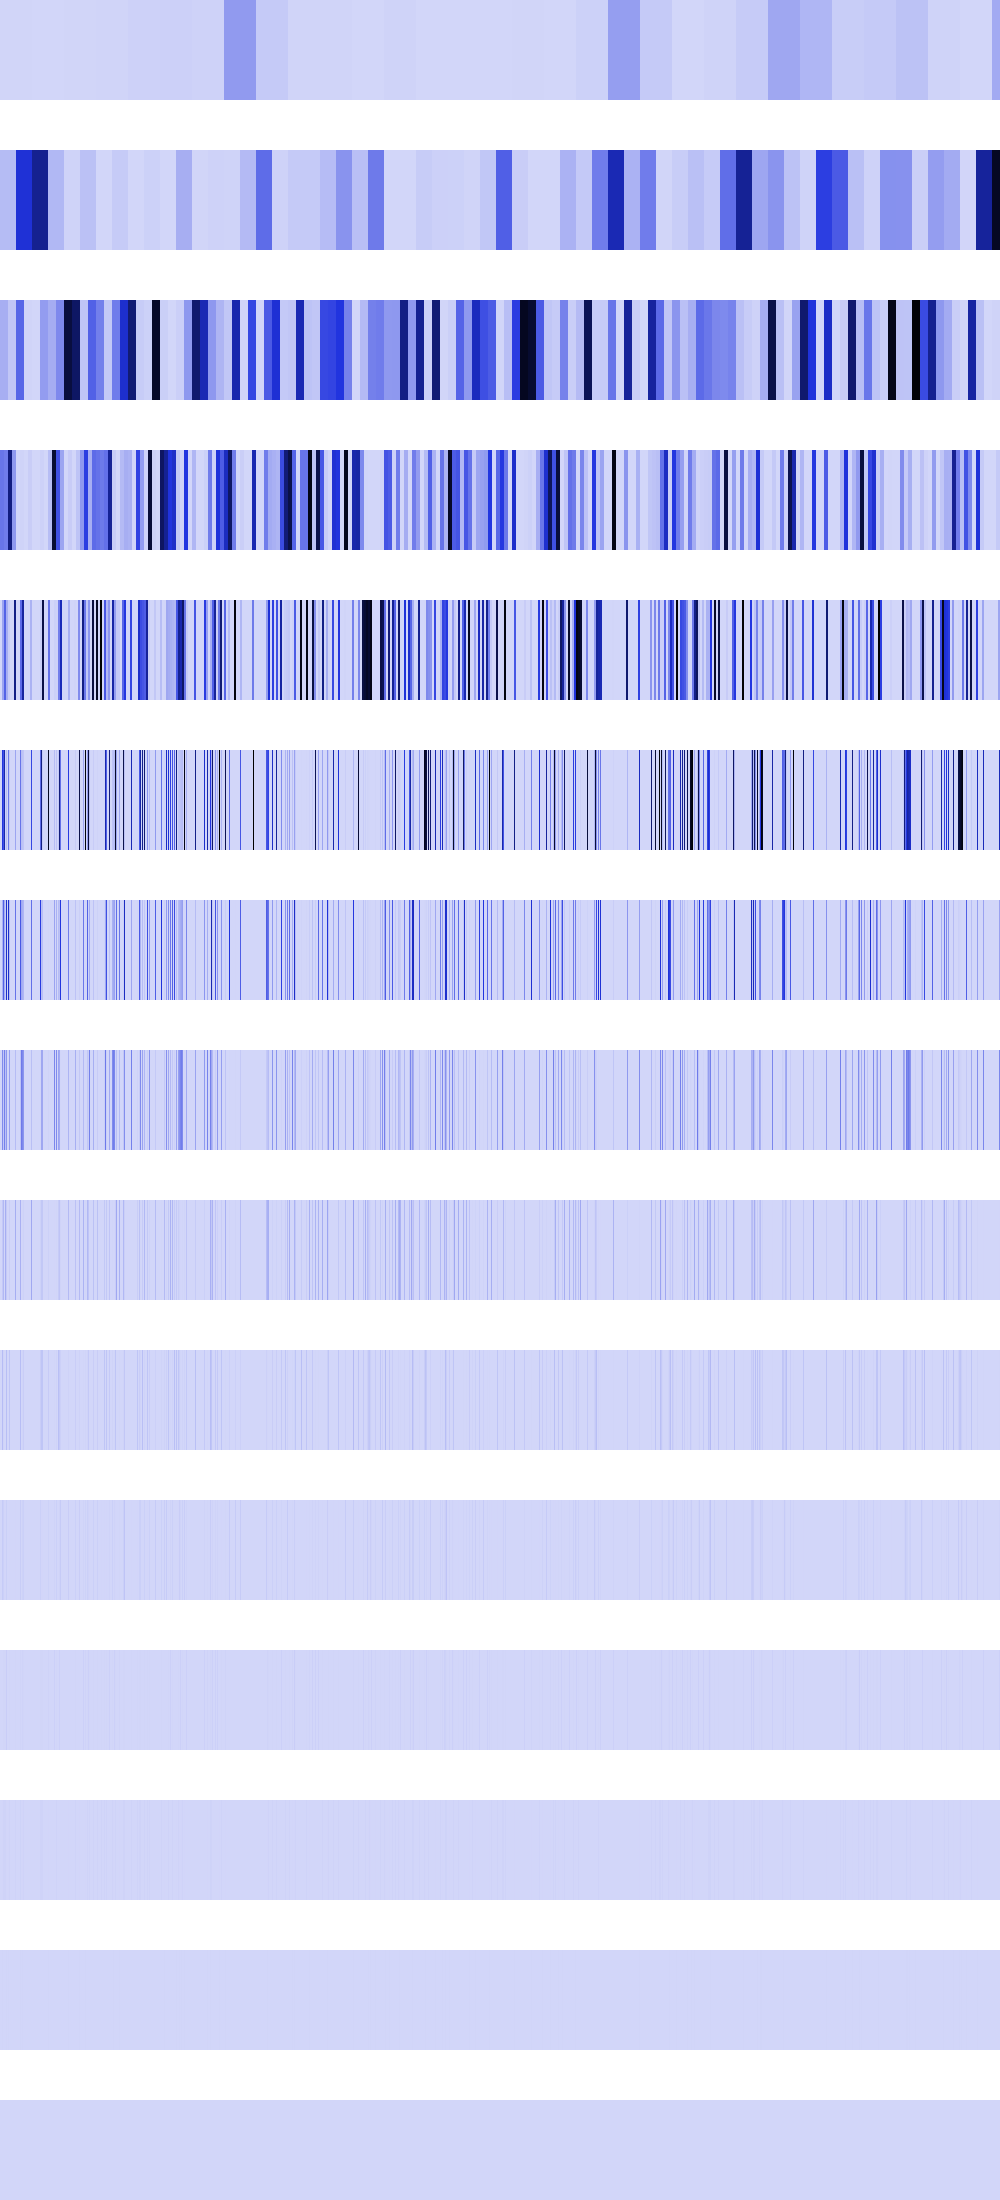

Values plotted in this chart, from the file beside it:
4112831, 4112831, 4112831, 4112831, 4112831, 4112831, 4112831, 4112831, 4112831, 4112831, 4112831, 4112831, 4112831, 4112831, 4112831, 4112831, 4112831, 4112831, 4112831, 4112831, 4112831, 4112831, 4112831, 4112831
77864080, 77864080, 77864080, 77864080, 77864080, 77864080, 77864080, 77864080, 77864080, 77864080, 77864080, 77864080, 77864080, 77864080, 77864080, 77864080, 502472736, 502472736, 502472736, 502472736, 502472736, 502472736, 502472736, 502472736
116984112, 116984112, 116984112, 116984112, 116984112, 116984112, 116984112, 116984112, 46676568, 46676568, 46676568, 46676568, 46676568, 46676568, 46676568, 46676568, 329206816, 329206816, 329206816, 329206816, 329206816, 329206816, 329206816, 329206816
284393536, 284393536, 284393536, 284393536, 263221232, 263221232, 263221232, 263221232, 731165632, 731165632, 731165632, 731165632, 178914816, 178914816, 178914816, 178914816, 0, 0, 0, 0, 10240000, 10240000, 10240000, 10240000
0, 0, 146311008, 146311008, 339738624, 339738624, 116984112, 116984112, 25563136, 25563136, 0, 0, 0, 0, 715659264, 715659264, 0, 0, 0, 0, 318833504, 318833504, 652083648, 652083648
0, 0, 467936448, 388562944, 616628224, 14745600, 69222400, 0, 272645888, 40960000, 0, 0, 0, 0, 0, 144769024, 0, 0, 0, 0, 289815360, 67108864, 57032704, 47775744
0, 0, 106463232, 340918272, 125960192, 29491200, 537165824, 0, 528515072, 81920000, 0, 0, 0, 0, 0, 289538048, 0, 0, 0, 0, 371884032, 134217728, 114065408, 95551488
0, 0, 220266496, 44302336, 251920384, 58982400, 185139200, 0, 65536, 163840000, 0, 0, 0, 0, 0, 75759616, 0, 0, 0, 0, 55902208, 268435456, 228130816, 191102976
0, 0, 37879808, 88604672, 524288, 117964800, 34734080, 0, 131072, 25690112, 0, 0, 0, 0, 0, 117964800, 0, 0, 0, 0, 111804416, 0, 3276800, 13107200
0, 0, 75759616, 9437184, 1048576, 1048576, 69468160, 0, 262144, 51380224, 0, 0, 0, 0, 0, 1048576, 0, 0, 0, 0, 72613888, 0, 6553600, 26214400
0, 0, 34078720, 18874368, 2097152, 2097152, 21495808, 0, 524288, 2097152, 0, 0, 0, 0, 0, 2097152, 0, 0, 0, 0, 27787264, 0, 13107200, 18874368
0, 0, 1048576, 4194304, 4194304, 4194304, 26214400, 0, 1048576, 4194304, 0, 0, 0, 0, 0, 4194304, 0, 0, 0, 0, 5242880, 0, 9437184, 4194304
0, 0, 2097152, 8388608, 8388608, 8388608, 2097152, 0, 2097152, 8388608, 0, 0, 0, 0, 0, 8388608, 0, 0, 0, 0, 10485760, 0, 2097152, 8388608
0, 0, 4194304, 0, 0, 0, 4194304, 0, 4194304, 0, 0, 0, 0, 0, 0, 0, 0, 0, 0, 0, 4194304, 0, 4194304, 0
0, 0, 0, 0, 0, 0, 0, 0, 0, 0, 0, 0, 0, 0, 0, 0, 0, 0, 0, 0, 0, 0, 0, 0
